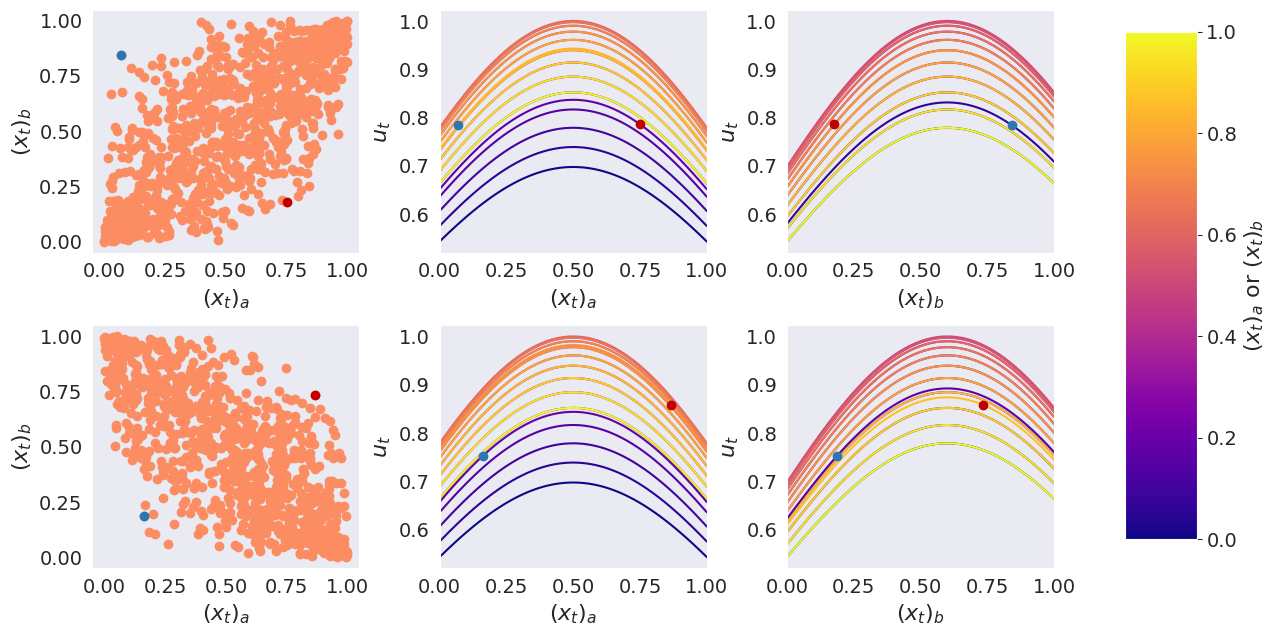

Python code for this plot:
import numpy as np
import scipy.stats as ss
import matplotlib
from matplotlib import pyplot as plt
import seaborn as sns

cmap = matplotlib.cm.get_cmap('plasma')

def makeFigure3():
    # generate positively correlated values for (x1,x2) from a Gaussian copula
    x1, x2 = generateXs(0.75)
    
    # pick unlikely combos (one high, one low)
    x1_indices = np.where(x1<0.2)[0]
    blueYr = x1_indices[np.argmax(x2[x1_indices])]
    x2_indices = np.where(x2<0.2)[0]
    redYr = x2_indices[np.argmax(x1[x2_indices])]
    
    sns.set_style("dark")
    fig = plt.figure()
    ax = fig.add_subplot(2,3,1)
    makeScatterPlot(ax, x1, x2, r'$(x_t)_a$', r'$(x_t)_b$', blueYr, redYr)
    
    ax = fig.add_subplot(2,3,2)
    makeReleasePlot(ax, r'$(x_t)_a$', r'$u_t$', [x1[blueYr],x2[blueYr]], [x1[redYr],x2[redYr]], 1)
    
    ax = fig.add_subplot(2,3,3)
    makeReleasePlot(ax, r'$(x_t)_b$', r'$u_t$', [x1[blueYr],x2[blueYr]], [x1[redYr],x2[redYr]], 0)
    
    # generate negatively correlated values for (x1,x2) from a Gaussian copula
    x1, x2 = generateXs(-0.75)
    
    # pick unlikely combos (both high, both low)
    x1_indices = np.where(x1>0.8)[0]
    redYr = x1_indices[np.argmax(x2[x1_indices])]
    x2_indices = np.where(x2<0.2)[0]
    blueYr = x2_indices[np.argmin(x1[x2_indices])]
    
    ax = fig.add_subplot(2,3,4)
    makeScatterPlot(ax, x1, x2, r'$(x_t)_a$', r'$(x_t)_b$', blueYr, redYr)
    
    ax = fig.add_subplot(2,3,5)
    makeReleasePlot(ax, r'$(x_t)_a$', r'$u_t$', [x1[blueYr],x2[blueYr]], [x1[redYr],x2[redYr]], 1)
    
    ax = fig.add_subplot(2,3,6)
    makeReleasePlot(ax, r'$(x_t)_b$', r'$u_t$', [x1[blueYr],x2[blueYr]], [x1[redYr],x2[redYr]], 0)
    
    sm = matplotlib.cm.ScalarMappable(cmap=cmap)
    sm.set_array([0,1])
    fig.subplots_adjust(hspace=0.3,wspace=0.3,right=0.8)
    cbar_ax = fig.add_axes([0.85, 0.15, 0.05, 0.7])
    cbar = fig.colorbar(sm, cax=cbar_ax)
    cbar.ax.tick_params(axis='both',labelsize=14)
    cbar.ax.set_ylabel(r'$(x_t)_a$' + ' or ' + r'$(x_t)_b$',fontsize=16)
    fig.set_size_inches([14.25,7.25])
    fig.savefig('Figure3.pdf')
    fig.clf()
    
    return None

def generateXs(corr):
    mu = np.array([0,0])
    cov = np.array([[1,corr],[corr,1]])
    dist = ss.multivariate_normal(mu, cov)
    rvs = dist.rvs(1000)
    x1 = ss.norm.cdf(rvs[:,0])
    x2 = ss.norm.cdf(rvs[:,1])
    
    return x1, x2

def makeScatterPlot(ax, x1, x2, xlabel, ylabel, blueYr, redYr):
    ax.scatter(x1, x2, c='#fc8d62')
    ax.scatter(x1[blueYr], x2[blueYr], c='#2e75b6', zorder=500)
    ax.scatter(x1[redYr], x2[redYr], c='#c00000', zorder=500)
               
    ax.set_xlabel(xlabel,fontsize=16)
    ax.set_ylabel(ylabel,fontsize=16)
    ax.set_xticks(np.arange(0,1.1,0.25))
    ax.set_yticks(np.arange(0,1.1,0.25))
    ax.tick_params(axis='both',labelsize=14)
    
    return None

def makeReleasePlot(ax, xlabel, ylabel, blueYr, redYr, index):
    x1 = np.arange(0.0,1.001,0.01)
    discrete_x2 = np.arange(0.0,1.001,0.05)
    
    # example centers for each input (assume radius = 1 for both inputs and n=1 RBF)
    if index == 1:
        c1 = 0.5
        c2 = 0.6
    else:
        c1 = 0.6
        c2 = 0.5
    
    for j in range(len(discrete_x2)):
        x2 = np.array([discrete_x2[j]]*len(x1))
        u = np.exp(-(x1-c1)**2 - (x2-c2)**2)
        ax.plot(x1,u,c=cmap(discrete_x2[j]))
        
    x2 = np.array([redYr[index]]*len(x1))
    u = np.exp(-(x1-c1)**2 -(x2-c2)**2)
    ax.plot(x1, u, c=cmap(redYr[index]))
    ax.scatter(redYr[1-index], np.exp(-(redYr[1-index]-c1)**2 -(redYr[index]-c2)**2), c='#c00000', zorder=500)
    
    x2 = np.array([blueYr[index]]*len(x1))
    u = np.exp(-(x1-c1)**2 -(x2-c2)**2)
    ax.plot(x1, u, c=cmap(blueYr[index]))
    ax.scatter(blueYr[1-index], np.exp(-(blueYr[1-index]-c1)**2 -(blueYr[index]-c2)**2), c='#2e75b6', zorder=500)
        
    ax.set_xlabel(xlabel, fontsize=16)
    ax.set_ylabel(ylabel, fontsize=16)
    ax.tick_params(axis='both',labelsize=14)
    ax.set_xlim([0,1])
    
    return None

makeFigure3()
